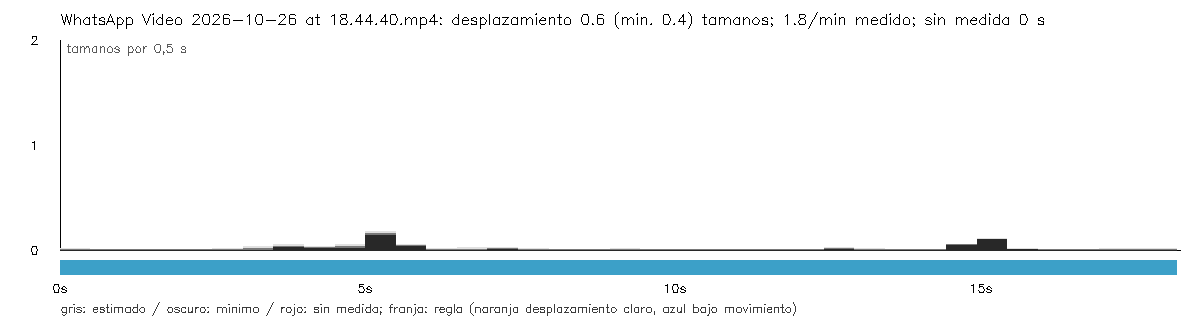

The table this chart was drawn from, first rows:
seconds, interval_seconds, displacement, displacement_lower, displacement_upper, measured, movement, span, span_lower, span_upper, valid_fraction
0.0, 0.0, , , , False, unknown, , , , 0.0
0.5, 0.5, 0.0008196, 0.0, 0.01112, True, low_motion_candidate, 0.001227, 0.0, 0.01415, 1.0
1.0, 0.5, 0.0005488, 0.0, 0.007798, True, low_motion_candidate, 0.002052, 0.0, 0.01497, 1.0
1.5, 0.5, 0.0007241, 0.0, 0.006417, True, low_motion_candidate, 0.002433, 0.0, 0.01104, 1.0
2.0, 0.5, 0.001598, 0.0, 0.003884, True, low_motion_candidate, 0.003466, 0.0, 0.01615, 1.0
2.5, 0.5, 0.001107, 0.0, 0.005531, True, low_motion_candidate, 0.01138, 0.0, 0.03115, 1.0
3.0, 0.5, 0.004958, 0.0, 0.01719, True, low_motion_candidate, 0.02628, 0.0, 0.05464, 1.0
3.5, 0.5, 0.01313, 0.0, 0.03384, True, low_motion_candidate, 0.0525, 0.0283, 0.0767, 1.0
4.0, 0.5, 0.03705, 0.02495, 0.04916, True, low_motion_candidate, 0.07884, 0.05464, 0.103, 1.0
4.5, 0.5, 0.02747, 0.01739, 0.03754, True, low_motion_candidate, 0.1547, 0.1302, 0.1793, 1.0
5.0, 0.5, 0.03501, 0.01294, 0.05708, True, low_motion_candidate, 0.1904, 0.1659, 0.215, 0.875
5.5, 0.5, 0.1561, 0.1406, 0.1716, True, low_motion_candidate, 0.2158, 0.1944, 0.2371, 1.0
6.0, 0.5, 0.04285, 0.03386, 0.05184, True, low_motion_candidate, 0.2176, 0.1968, 0.2384, 1.0
6.5, 0.5, 0.001386, 0.0, 0.01298, True, low_motion_candidate, 0.09998, 0.08043, 0.1195, 1.0
7.0, 0.5, 0.00902, 0.0, 0.02678, True, low_motion_candidate, 0.03185, 0.0123, 0.05141, 1.0
7.5, 0.5, 0.0148, 0.003816, 0.02579, True, low_motion_candidate, 0.03343, 0.01261, 0.05425, 1.0
8.0, 0.5, 0.002567, 0.0, 0.01001, True, low_motion_candidate, 0.02176, 0.008741, 0.03478, 1.0
8.5, 0.5, 0.00232, 0.0, 0.007886, True, low_motion_candidate, 0.013, 0.0, 0.03093, 1.0
9.0, 0.5, 0.001533, 0.0, 0.008656, True, low_motion_candidate, 0.004395, 0.0, 0.02232, 1.0
9.5, 0.5, 0.004856, 0.0, 0.01534, True, low_motion_candidate, 0.009233, 0.0, 0.0232, 1.0
10.0, 0.5, 0.001874, 0.0, 0.006962, True, low_motion_candidate, 0.01023, 0.0, 0.0242, 1.0
10.5, 0.5, 0.001351, 0.0, 0.004675, True, low_motion_candidate, 0.006378, 0.0, 0.01505, 1.0
11.0, 0.5, 0.001757, 0.0, 0.00654, True, low_motion_candidate, 0.006866, 0.0, 0.02418, 1.0
11.5, 0.5, 0.002488, 0.0, 0.007132, True, low_motion_candidate, 0.006412, 0.000312, 0.01251, 1.0
12.0, 0.5, 0.001273, 0.0, 0.004379, True, low_motion_candidate, 0.004626, 0.0, 0.01469, 1.0
12.5, 0.5, 0.0009493, 0.0, 0.006042, True, low_motion_candidate, 0.02099, 0.002543, 0.03943, 1.0
13.0, 0.5, 0.01169, 0.002166, 0.02121, True, low_motion_candidate, 0.02567, 0.007224, 0.04411, 1.0
13.5, 0.5, 0.004177, 0.0, 0.01161, True, low_motion_candidate, 0.0281, 0.017, 0.0392, 1.0
14.0, 0.5, 0.002217, 0.0, 0.006973, True, low_motion_candidate, 0.0162, 0.005837, 0.02656, 1.0
14.5, 0.5, 0.0036, 0.0, 0.007341, True, low_motion_candidate, 0.0954, 0.08749, 0.1033, 1.0
15.0, 0.5, 0.05161, 0.04659, 0.05663, True, low_motion_candidate, 0.1785, 0.1633, 0.1937, 1.0
15.5, 0.5, 0.1011, 0.09534, 0.1068, True, low_motion_candidate, 0.158, 0.1466, 0.1694, 1.0
16.0, 0.5, 0.007568, 0.003737, 0.0114, True, low_motion_candidate, 0.147, 0.1383, 0.1558, 1.0
16.5, 0.5, 0.003405, 0.0, 0.007767, True, low_motion_candidate, 0.0421, 0.03227, 0.05193, 1.0
17.0, 0.5, 0.001823, 0.0, 0.009008, True, low_motion_candidate, 0.008394, 0.0, 0.01823, 1.0
17.5, 0.5, 0.00228, 0.0, 0.01101, True, low_motion_candidate, 0.006351, 0.0, 0.01725, 1.0
18.0, 0.5, 0.001185, 0.0, 0.01021, True, low_motion_candidate, 0.005888, 0.0, 0.01679, 1.0
18.28, 0.28, 0.001237, 0.0, 0.0113, True, low_motion_candidate, 0.005888, 0.0, 0.01679, 1.0
